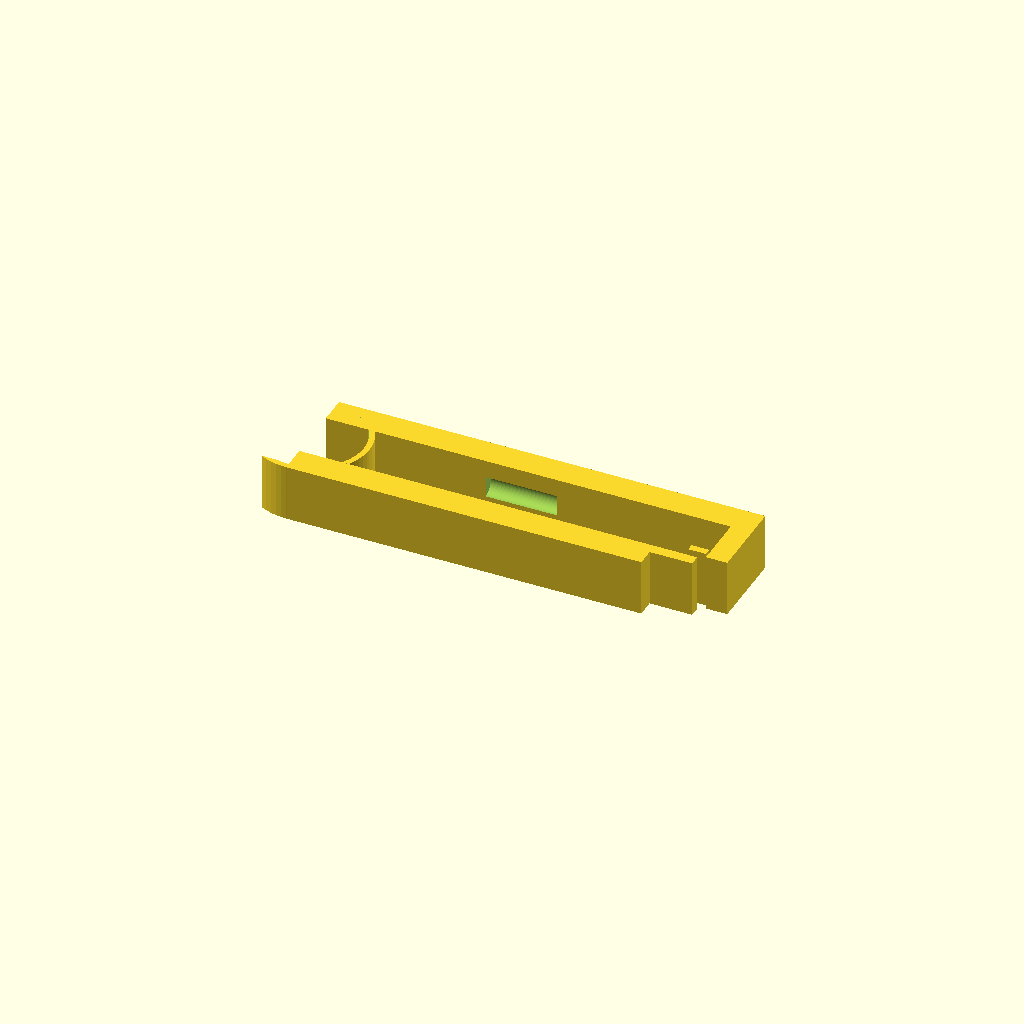
Cell 1: the model at its default parameters.
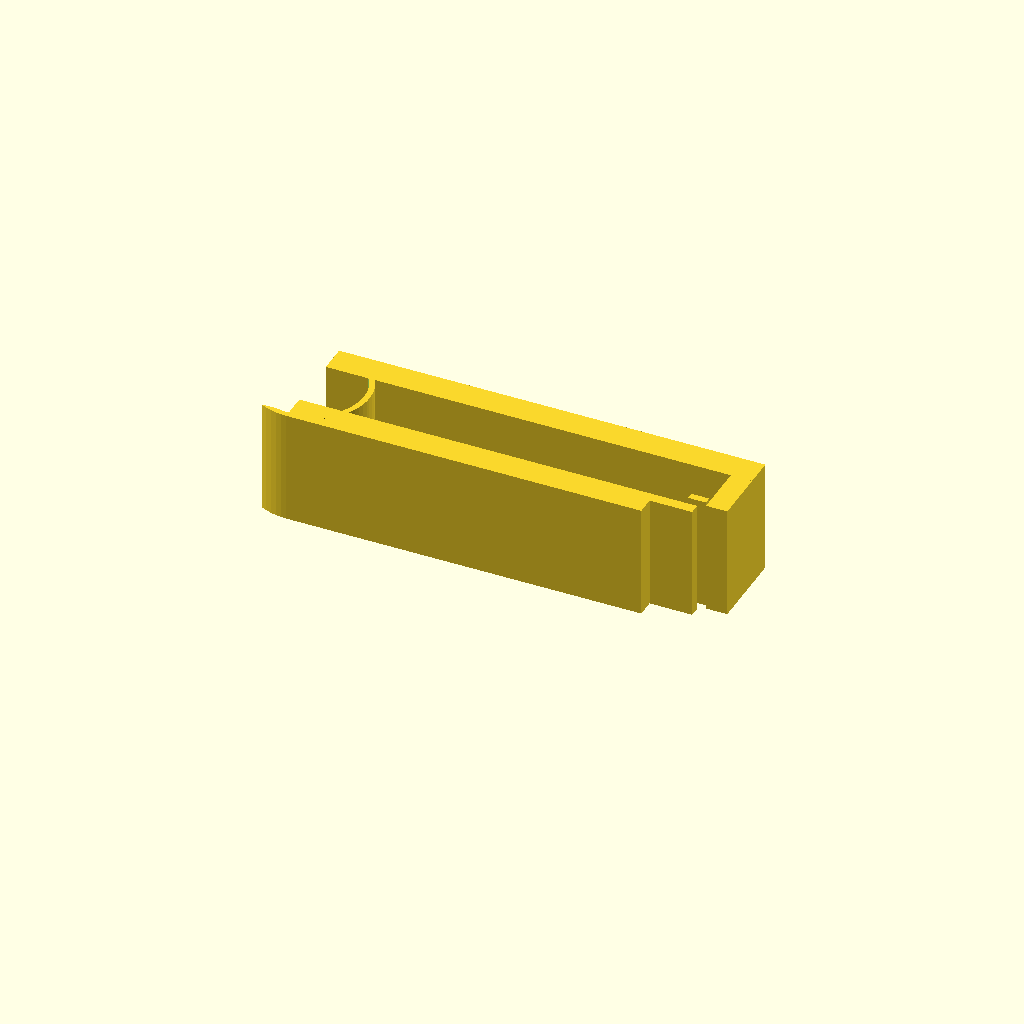
Cell 2 — thickness set to 16, the other parameters unchanged.
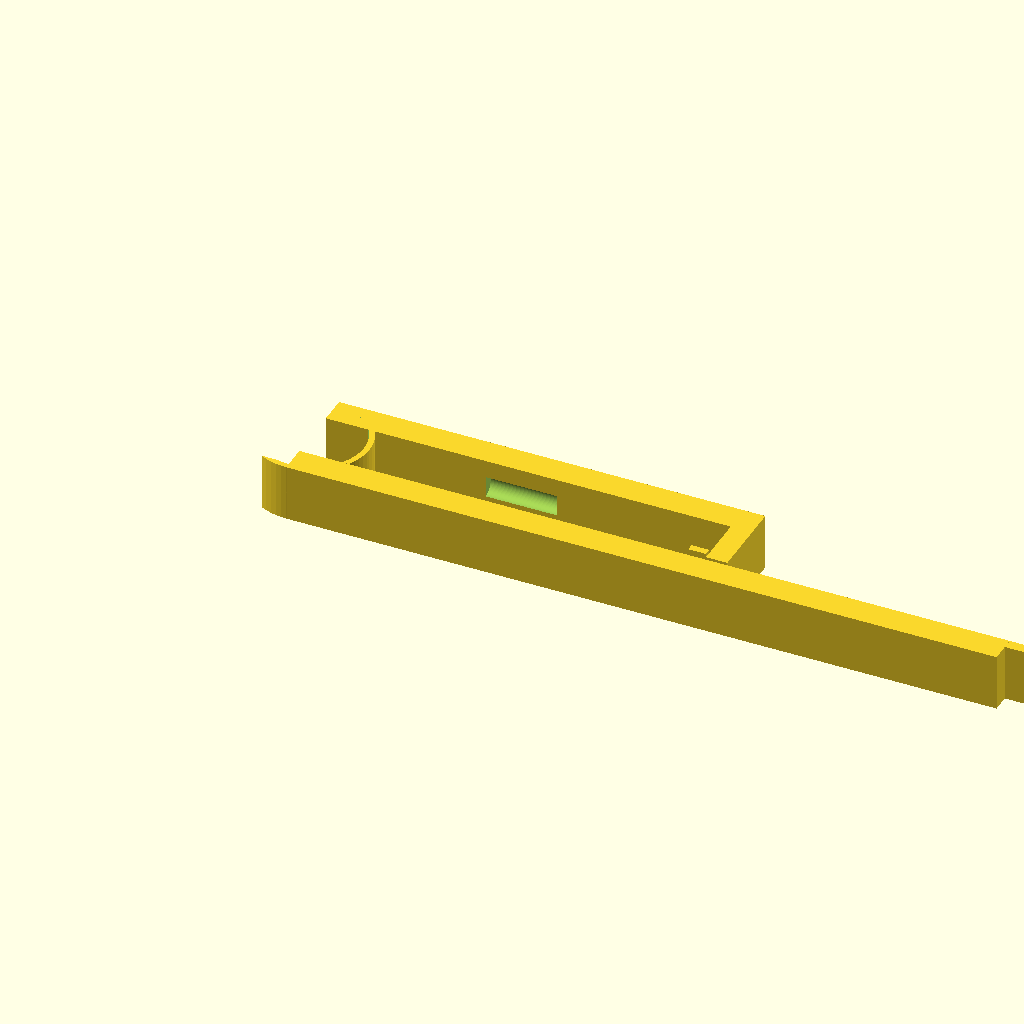
Cell 3: the same model with lower_bar_len = 100.
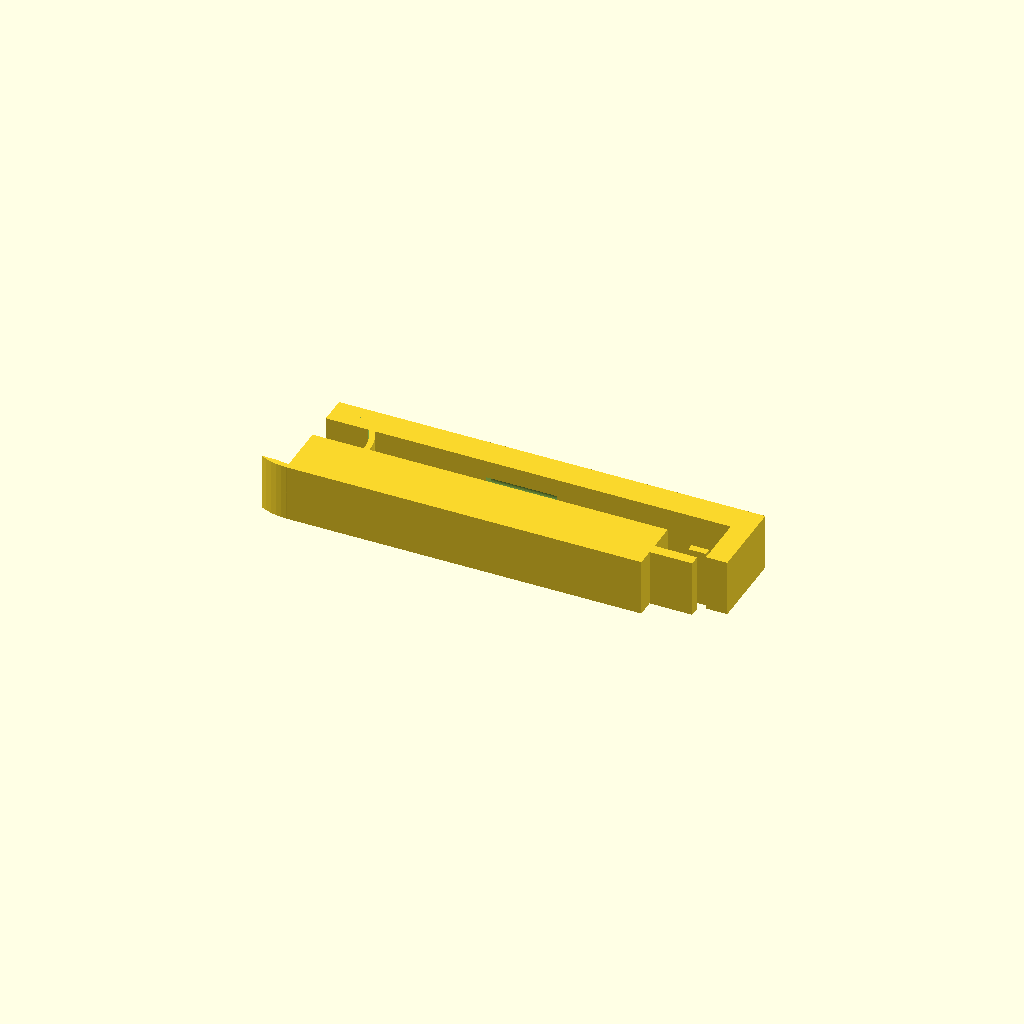
Cell 4: lower_bar_width = 8 (everything else at default).
All cells are drawn from one camera (rotation 55°, 0°, 25°, orthographic, colour scheme Cornfield), so only the parameter changes between them.
The OpenSCAD source (bench/heldout/harness/bench/results/r4-gemma26b-std/code/tiiny_google_gemma-4-26B-A4B-it/tubing_pinch_clamp_s2_a1.scad):
// --- Parameters ---
// Dimensions in mm
thickness = 8;               // Extrusion depth along Z
lower_bar_len = 50;          // Length of lower bar
lower_bar_width = 4;         // Width of lower bar
lower_tongue_len = 6;         // Length of lower tongue (50 to 56)
lower_tongue_width = 1.5;    // Width of lower tongue (4 - 2.5 = 1.5)
lower_tongue_start_y = 2.5; // Y-offset for tongue

upper_bar_len = 60;          // Length of upper bar
upper_bar_width = 4;         // Width of upper bar
upper_bar_y_start = 12;      // Y-position of upper bar start
upper_bar_y_end = 16;        // Y-position of upper bar end

hinge_radius_inner = 7.2;    // Inner radius of hinge
hinge_radius_outer = 8.0;    // Outer radius of hinge
hinge_center_x = 0;          // X-center of hinge
hinge_center_y = 8;          // Y-center of hinge

pinch_ridge_radius = 1.5;    // Radius of the half-round ridge
pinch_ridge_x = 27.5;        // X-position of the ridge

latch_leg_x_start = 57;       // Start of latch leg
latch_leg_x_end = 60;         // End of latch leg
latch_leg_y_start = 4.5;      // Start of latch leg Y
latch_leg_y_end = 12;        // End of latch leg Y

latch_nose_x_start = 54.5;    // Start of latch nose
latch_nose_x_end = 57;        // End of latch nose
latch_nose_y_start = 4.5;     // Start of latch nose Y
latch_nose_y_end = 5.5;       // End of latch nose Y
latch_nose_z_offset = 0.5;    // Z-offset for the nose relative to the tongue

$fn = 64;

// --- Construction ---

module pinch_clamp() {
    // The user wants a 2D profile extruded 8mm along Z.
    // The latch nose is "0.5mm above the tongue". 
    // In a single extrusion, this implies the nose is a separate volume 
    // or the profile is complex. To maintain a single watertight solid 
    // that is a "2D profile extruded 8mm", the nose must be part of the 
    // 2D profile, but the prompt says "0.5mm above", implying Z-offset.
    // To ensure a single solid, we union the extruded profile and the nose.
    
    union() {
        difference() {
            union() {
                // 1. Lower Jaw Bar
                cube([lower_bar_len, lower_bar_width, thickness]);
                
                // 2. Lower Jaw Tongue
                translate([lower_bar_len, lower_tongue_start_y, 0])
                    cube([lower_tongue_len, lower_tongue_width, thickness]);
                
                // 3. Upper Jaw Bar
                translate([0, upper_bar_y_start, 0])
                    cube([upper_bar_len, upper_bar_width, thickness]);
                
                // 4. Hinge (Half-ring on the left)
                // Centered at (0,8), radii 7.2 and 8.0. 
                // To be a single solid, we use a hull or union of cylinders.
                translate([hinge_center_x, hinge_center_y, 0])
                rotate([0, 0, 180])
                difference() {
                    cylinder(r = hinge_radius_outer, h = thickness);
                    cylinder(r = hinge_radius_inner, h = thickness + 0.1);
                    // Cut to make it a half-ring (left side)
                    // Since we rotated 180, the "left" is now the "right" relative to the rotation.
                    // We cut the right half to leave the left half.
                    translate([0, -hinge_radius_outer - 1, -0.5])
                        cube([hinge_radius_outer + 1, hinge_radius_outer * 2, thickness + 1]);
                }
                
                // 5. Latch Leg
                translate([latch_leg_x_start, latch_leg_y_start, 0])
                    cube([latch_leg_x_end - latch_leg_x_start, latch_leg_y_end - latch_leg_y_start, thickness]);
            }

            // --- Subtractions (Cuts) ---

            // 6. Lower Pinch Ridge (Half-round cut into the inner face)
            // Inner face of lower bar is at y = 4.
            translate([pinch_ridge_x, lower_bar_width, thickness/2])
                rotate([0, 90, 0])
                cylinder(r = pinch_ridge_radius, h = 10, center = true);
            
            // 7. Upper Pinch Ridge (Half-round cut into the inner face)
            // Inner face of upper bar is at y = 12.
            translate([pinch_ridge_x, upper_bar_y_start, thickness/2])
                rotate([0, 90, 0])
                cylinder(r = pinch_ridge_radius, h = 10, center = true);
        }

        // 8. Latch Nose (The part that snaps)
        // "0.5 mm above the tongue" -> Z-offset.
        // To ensure it's part of the same solid and watertight:
        translate([latch_nose_x_start, latch_nose_y_start, latch_nose_z_offset])
            cube([latch_nose_x_end - latch_nose_x_start, latch_nose_y_end - latch_nose_y_start, thickness]);
    }
}

// Render the part
pinch_clamp();
Customizer parameters (derived from the source; name, type, default, range or options):
thickness: number, default 8
lower_bar_len: number, default 50
lower_bar_width: number, default 4
lower_tongue_len: number, default 6
lower_tongue_width: number, default 1.5
lower_tongue_start_y: number, default 2.5
upper_bar_len: number, default 60
upper_bar_width: number, default 4
upper_bar_y_start: number, default 12
upper_bar_y_end: number, default 16
hinge_radius_inner: number, default 7.2
hinge_radius_outer: number, default 8
hinge_center_x: number, default 0
hinge_center_y: number, default 8
pinch_ridge_radius: number, default 1.5
pinch_ridge_x: number, default 27.5
latch_leg_x_start: number, default 57
latch_leg_x_end: number, default 60
latch_leg_y_start: number, default 4.5
latch_leg_y_end: number, default 12
latch_nose_x_start: number, default 54.5
latch_nose_x_end: number, default 57
latch_nose_y_start: number, default 4.5
latch_nose_y_end: number, default 5.5
latch_nose_z_offset: number, default 0.5
